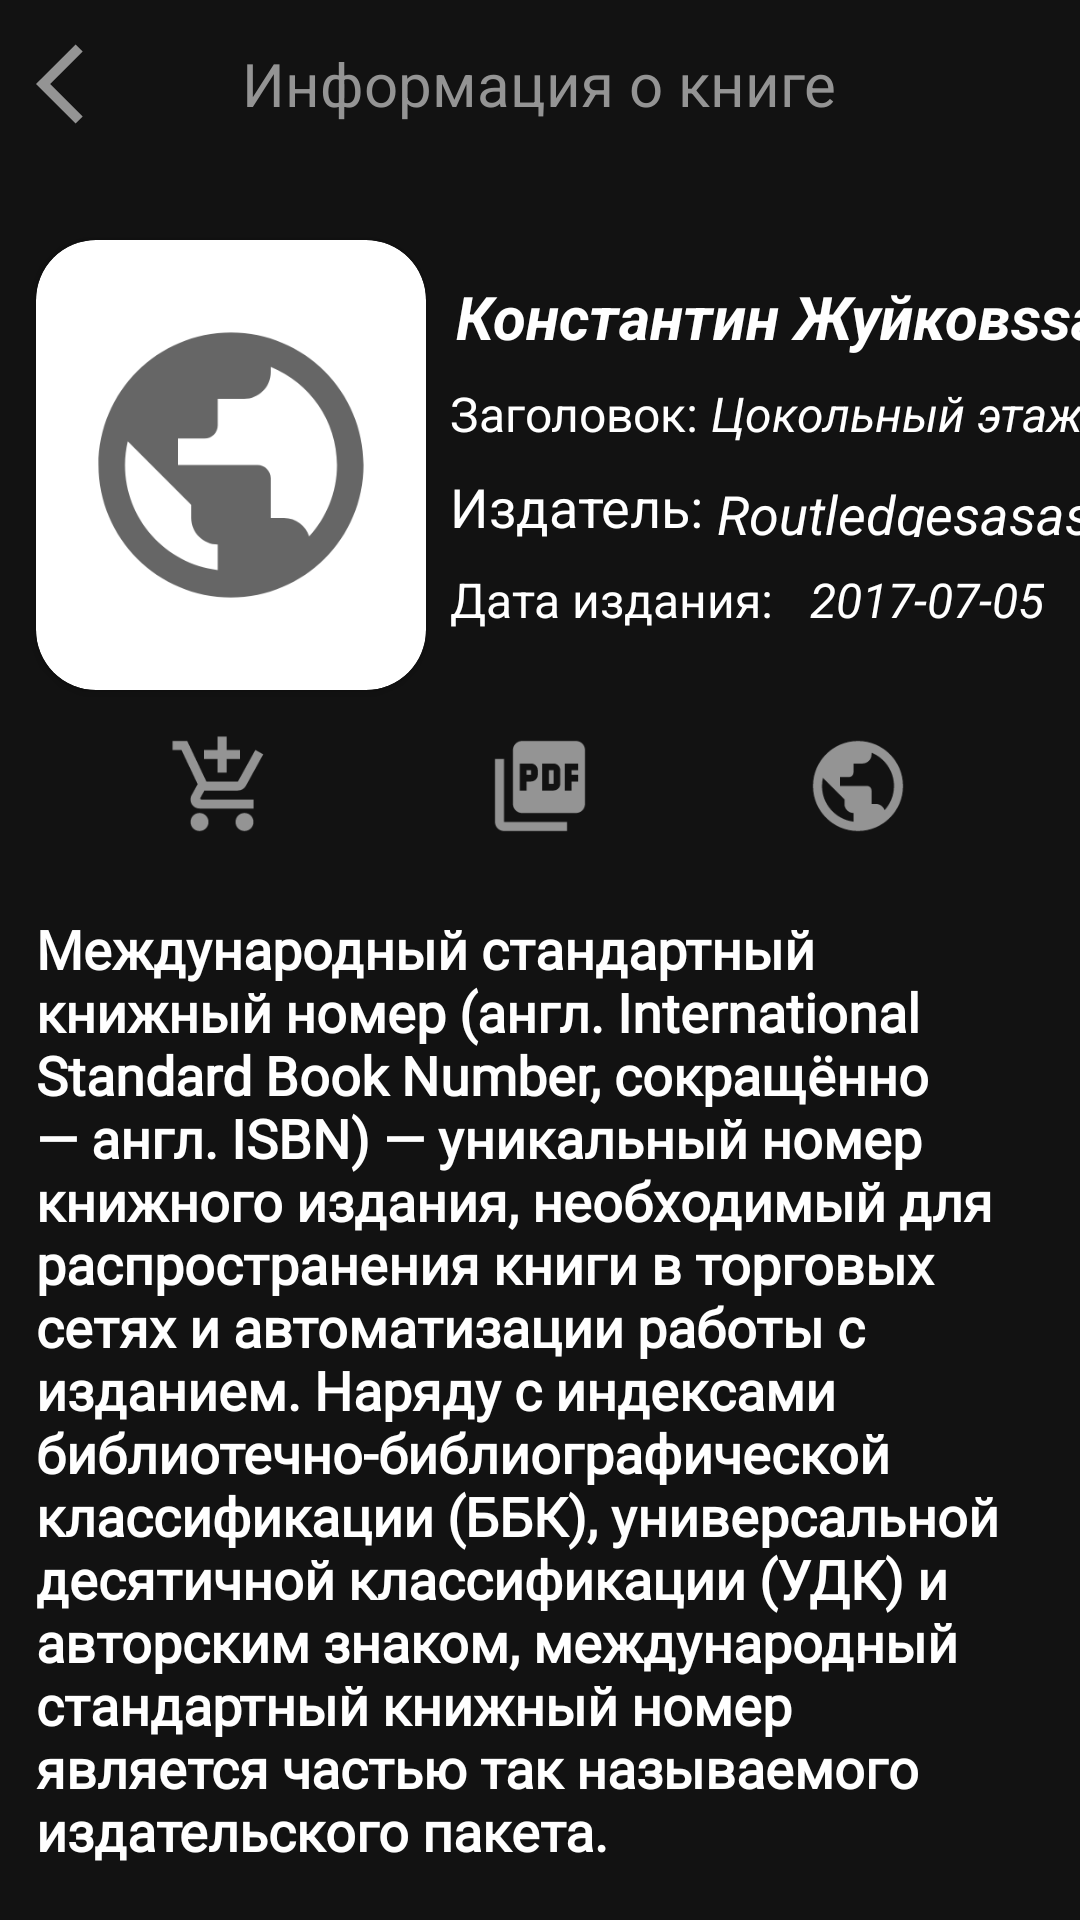

Reconstruct the res/layout file that produces this screen, plus the resources it refers to.
<!-- AndroidManifest.xml: application theme Theme.SimplePdfReader -->
<!-- res/layout/activity_book_info.xml -->
<?xml version="1.0" encoding="utf-8"?>
<LinearLayout xmlns:android="http://schemas.android.com/apk/res/android"
    xmlns:app="http://schemas.android.com/apk/res-auto"
    xmlns:tools="http://schemas.android.com/tools"
    android:layout_width="match_parent"
    android:layout_height="match_parent"
    android:background="@color/dark"
    android:orientation="vertical"
    tools:context=".presentation.BookInfoActivity">

    <ScrollView
        android:id="@+id/scroll_view"
        android:layout_width="match_parent"
        android:layout_height="match_parent"
        android:fillViewport="true">

        <LinearLayout
            android:id="@+id/scroll_layout"
            android:layout_width="match_parent"
            android:layout_height="wrap_content"
            android:orientation="vertical">

            <include
                android:id="@+id/toolBarMain"
                layout="@layout/book_info_toolbar" />

            <androidx.constraintlayout.widget.ConstraintLayout
                android:layout_width="match_parent"
                android:layout_height="match_parent">

                <LinearLayout
                    android:id="@+id/actions"
                    android:layout_width="match_parent"
                    android:layout_height="wrap_content"
                    android:layout_marginTop="14dp"
                    android:gravity="center"
                    android:orientation="horizontal"
                    app:layout_constraintBottom_toTopOf="@+id/descriptionTv"
                    app:layout_constraintTop_toBottomOf="@+id/bookImg">

                    <ImageButton
                        android:id="@+id/buyBtn"
                        android:layout_width="wrap_content"
                        android:layout_height="wrap_content"
                        android:layout_marginEnd="70dp"
                        android:background="@color/dark"
                        android:src="@drawable/ic_baseline_add_shopping_cart_24"
                        app:layout_constraintEnd_toEndOf="@+id/bookImg"
                        app:layout_constraintTop_toBottomOf="@+id/bookImg"
                        app:tint="@color/def_color" />

                    <ImageButton
                        android:id="@+id/pdfBtn"
                        android:layout_width="wrap_content"
                        android:layout_height="wrap_content"
                        android:layout_marginEnd="70dp"
                        android:background="@color/dark"
                        android:src="@drawable/ic_baseline_picture_as_pdf_24"
                        app:layout_constraintEnd_toEndOf="@+id/bookImg"
                        app:layout_constraintTop_toBottomOf="@+id/bookImg"
                        app:tint="@color/def_color" />

                    <ImageButton
                        android:id="@+id/webBtn"
                        android:layout_width="wrap_content"
                        android:layout_height="wrap_content"
                        android:background="@color/dark"
                        android:src="@drawable/ic_baseline_public_24"
                        app:layout_constraintEnd_toEndOf="@+id/bookImg"
                        app:layout_constraintTop_toBottomOf="@+id/bookImg"
                        app:tint="@color/def_color" />

                </LinearLayout>

                <androidx.cardview.widget.CardView
                    android:id="@id/bookImg"
                    android:layout_width="130dp"
                    android:layout_height="150dp"
                    android:layout_marginStart="12dp"
                    android:layout_marginTop="24dp"
                    app:cardCornerRadius="20dp"
                    app:layout_constraintStart_toStartOf="parent"
                    app:layout_constraintTop_toTopOf="parent">

                    <ImageView
                        android:id="@+id/bookImageView"
                        android:layout_width="match_parent"
                        android:layout_height="match_parent"
                        android:layout_margin="12dp"
                        android:src="@drawable/ic_baseline_public_24" />

                </androidx.cardview.widget.CardView>


                <TextView
                    android:id="@+id/descriptionTv"
                    android:layout_width="match_parent"
                    android:layout_height="wrap_content"
                    android:layout_marginTop="12dp"
                    android:fontFamily="@font/font_monserat"
                    android:padding="12dp"
                    android:text="@string/info_isbn"
                    android:textColor="@color/white"
                    android:textIsSelectable="true"
                    android:textSize="18sp"
                    android:textStyle="bold"
                    app:layout_constraintTop_toBottomOf="@+id/actions" />

                <TextView
                    android:id="@+id/authorTv"
                    android:layout_width="250dp"
                    android:ellipsize="end"
                    android:maxLines="1"
                    android:layout_height="wrap_content"
                    android:layout_marginStart="10dp"
                    android:layout_marginTop="12dp"
                    android:text="Константин Жуйковssasasasa"
                    android:textColor="@color/white"
                    android:textSize="20sp"
                    android:textStyle="bold|italic"
                    app:layout_constraintStart_toEndOf="@+id/bookImg"
                    app:layout_constraintTop_toTopOf="@+id/bookImg" />

                <TextView
                    android:id="@+id/textView2"
                    android:layout_width="wrap_content"
                    android:layout_height="wrap_content"
                    android:layout_margin="8dp"
                    android:layout_marginStart="12dp"
                    android:text="Заголовок: "
                    android:textColor="@color/white"
                    android:textSize="16sp"
                    app:layout_constraintStart_toEndOf="@+id/bookImg"
                    app:layout_constraintTop_toBottomOf="@+id/authorTv" />

                <TextView
                    android:id="@+id/titleTv"
                    android:layout_width="172dp"
                    android:maxLines="1"
                    android:ellipsize="end"
                    android:layout_height="wrap_content"
                    android:text="Цокольный этаж"
                    android:textColor="@color/white"
                    android:textSize="16sp"
                    android:textStyle="italic"
                    app:layout_constraintBottom_toBottomOf="@+id/textView2"
                    app:layout_constraintStart_toEndOf="@+id/textView2"
                    app:layout_constraintTop_toTopOf="@+id/textView2" />

                <TextView
                    android:id="@+id/publisherTv"
                    android:layout_width="150dp"
                    android:layout_height="20dp"
                    android:ellipsize="end"
                    android:maxLines="1"
                    android:text="Routledgesasasasassassasaas"
                    android:textColor="@color/white"
                    android:textSize="18sp"
                    android:textStyle="italic"
                    app:layout_constraintBottom_toBottomOf="@+id/textView3"
                    app:layout_constraintStart_toEndOf="@+id/textView3"
                    app:layout_constraintTop_toTopOf="@+id/textView3"
                    tools:ignore="UnusedAttribute" />

                <TextView
                    android:id="@+id/textView3"
                    android:layout_width="wrap_content"
                    android:layout_height="wrap_content"
                    android:layout_margin="8dp"
                    android:layout_marginStart="12dp"
                    android:text="Издатель: "
                    android:textColor="@color/white"
                    android:textSize="18sp"
                    app:layout_constraintStart_toEndOf="@+id/bookImg"
                    app:layout_constraintTop_toBottomOf="@+id/textView2" />

                <TextView
                    android:id="@+id/textView10"
                    android:layout_width="wrap_content"
                    android:layout_height="wrap_content"
                    android:layout_margin="8dp"
                    android:text="Дата издания: "
                    android:textColor="@color/white"
                    android:textSize="16sp"
                    app:layout_constraintStart_toEndOf="@+id/bookImg"
                    app:layout_constraintTop_toBottomOf="@+id/textView3" />

                <TextView
                    android:id="@+id/dateTv"
                    android:layout_width="wrap_content"
                    android:layout_height="wrap_content"
                    android:layout_margin="8dp"
                    android:layout_marginStart="8dp"
                    android:text="2017-07-05"
                    android:textColor="@color/white"
                    android:textSize="16sp"
                    android:textStyle="italic"
                    app:layout_constraintBottom_toBottomOf="@+id/textView10"
                    app:layout_constraintStart_toEndOf="@+id/textView10"
                    app:layout_constraintTop_toTopOf="@+id/textView10" />

            </androidx.constraintlayout.widget.ConstraintLayout>


        </LinearLayout>
    </ScrollView>


</LinearLayout>
<!-- res/layout/book_info_toolbar.xml (included above) -->
<?xml version="1.0" encoding="utf-8"?>
<RelativeLayout xmlns:android="http://schemas.android.com/apk/res/android"
    xmlns:app="http://schemas.android.com/apk/res-auto"
    android:layout_width="match_parent"
    android:layout_height="?attr/actionBarSize">

    <ImageView
        android:id="@+id/backBtn"
        android:layout_width="32dp"
        android:layout_height="32dp"
        android:layout_gravity="center"
        android:layout_margin="12dp"
        android:src="@drawable/ic_baseline_arrow_back_ios_24"
        app:tint="@color/def_color" />

    <TextView
        android:layout_width="wrap_content"
        android:layout_height="wrap_content"
        android:layout_centerInParent="true"
        android:textColor="@color/def_color"
        android:text="Информация о книге"
        android:textSize="20sp" />

</RelativeLayout>
<!-- resources referenced by this layout -->
<resources>
  <color name="dark">#121212</color>
  <color name="def_color">#949494</color>
  <color name="white">#FFFFFFFF</color>
  <!-- drawable ic_baseline_arrow_back_ios_24 (drawable) -->
  <vector xmlns:android="http://schemas.android.com/apk/res/android"
      android:width="28dp"
      android:height="28dp"
      android:viewportWidth="24"
      android:viewportHeight="24"
      android:tint="?attr/colorControlNormal"
      android:autoMirrored="true">
    <path
        android:fillColor="@android:color/white"
        android:pathData="M11.67,3.87L9.9,2.1 0,12l9.9,9.9 1.77,-1.77L3.54,12z"/>
  </vector>
  <!-- drawable ic_baseline_picture_as_pdf_24 (drawable) -->
  <vector xmlns:android="http://schemas.android.com/apk/res/android"
      android:width="36dp"
      android:height="36dp"
      android:viewportWidth="24"
      android:viewportHeight="24"
      android:tint="?attr/colorControlNormal">
    <path
        android:fillColor="@android:color/white"
        android:pathData="M20,2L8,2c-1.1,0 -2,0.9 -2,2v12c0,1.1 0.9,2 2,2h12c1.1,0 2,-0.9 2,-2L22,4c0,-1.1 -0.9,-2 -2,-2zM11.5,9.5c0,0.83 -0.67,1.5 -1.5,1.5L9,11v2L7.5,13L7.5,7L10,7c0.83,0 1.5,0.67 1.5,1.5v1zM16.5,11.5c0,0.83 -0.67,1.5 -1.5,1.5h-2.5L12.5,7L15,7c0.83,0 1.5,0.67 1.5,1.5v3zM20.5,8.5L19,8.5v1h1.5L20.5,11L19,11v2h-1.5L17.5,7h3v1.5zM9,9.5h1v-1L9,8.5v1zM4,6L2,6v14c0,1.1 0.9,2 2,2h14v-2L4,20L4,6zM14,11.5h1v-3h-1v3z"/>
  </vector>
  <!-- drawable ic_baseline_public_24 (drawable) -->
  <vector xmlns:android="http://schemas.android.com/apk/res/android"
      android:width="36dp"
      android:height="36dp"
      android:viewportWidth="24"
      android:viewportHeight="24"
      android:tint="?attr/colorControlNormal">
    <path
        android:fillColor="@android:color/white"
        android:pathData="M12,2C6.48,2 2,6.48 2,12s4.48,10 10,10 10,-4.48 10,-10S17.52,2 12,2zM11,19.93c-3.95,-0.49 -7,-3.85 -7,-7.93 0,-0.62 0.08,-1.21 0.21,-1.79L9,15v1c0,1.1 0.9,2 2,2v1.93zM17.9,17.39c-0.26,-0.81 -1,-1.39 -1.9,-1.39h-1v-3c0,-0.55 -0.45,-1 -1,-1L8,12v-2h2c0.55,0 1,-0.45 1,-1L11,7h2c1.1,0 2,-0.9 2,-2v-0.41c2.93,1.19 5,4.06 5,7.41 0,2.08 -0.8,3.97 -2.1,5.39z"/>
  </vector>
  <string name="info_isbn">Международный стандартный книжный номер (англ. International Standard Book Number, сокращённо — англ. ISBN) — уникальный номер книжного издания, необходимый для распространения книги в торговых сетях и автоматизации работы с изданием. Наряду с индексами библиотечно-библиографической классификации (ББК), универсальной десятичной классификации (УДК) и авторским знаком, международный стандартный книжный номер является частью так называемого издательского пакета.</string>
  <style name="Theme.SimplePdfReader" parent="Theme.MaterialComponents.DayNight.DarkActionBar">
          
          <item name="colorPrimary">@color/white</item>
          <item name="colorPrimaryVariant">@color/dark</item>
          <item name="colorOnPrimary">@color/white</item>
          
          <item name="colorSecondary">@color/teal_200</item>
          <item name="colorSecondaryVariant">@color/teal_700</item>
          <item name="colorOnSecondary">@color/black</item>
          <item name="android:navigationBarColor">@color/dark</item>
          <item name="android:windowLightNavigationBar" tools:ignore="NewApi">true</item>
          
          <item name="android:statusBarColor" tools:targetApi="l">?attr/colorPrimaryVariant</item>
          
      </style>
  <color name="teal_200">#FF03DAC5</color>
  <color name="teal_700">#FF018786</color>
  <color name="black">#FF000000</color>
</resources>
